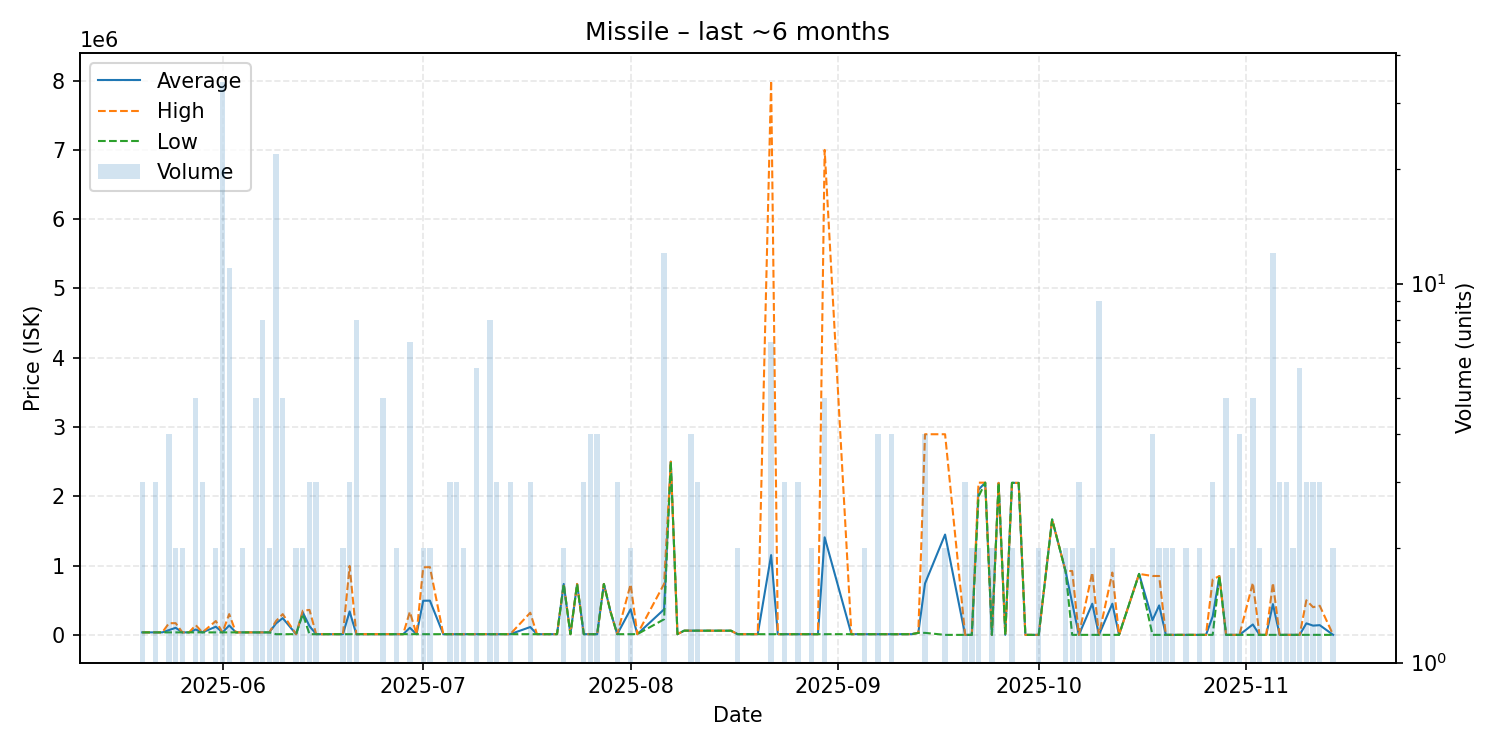

Values plotted in this chart, from the file beside it:
date, average, highest, lowest, order_count, volume
2025-05-20, 36000, 36000, 36000, 3, 3
2025-05-21, 36000, 36000, 36000, 1, 1
2025-05-22, 36000, 36000, 36000, 3, 3
2025-05-23, 36000, 36000, 36000, 1, 1
2025-05-24, 68952, 168700, 36000, 4, 4
2025-05-25, 102400, 168800, 36000, 2, 2
2025-05-26, 36000, 36000, 36000, 2, 2
2025-05-27, 36000, 36000, 36000, 1, 1
2025-05-28, 77604, 140000, 36000, 5, 5
2025-05-29, 36000, 36000, 36000, 2, 3
2025-05-31, 118000, 200000, 36000, 2, 2
2025-06-01, 36001, 36040, 36000, 6, 34
2025-06-02, 135976, 299800, 36000, 8, 11
2025-06-03, 36000, 36000, 36000, 1, 1
2025-06-04, 36000, 36000, 36000, 2, 2
2025-06-06, 36000, 36000, 36000, 4, 5
2025-06-07, 36000, 36000, 36000, 4, 8
2025-06-08, 36000, 36000, 36000, 1, 2
2025-06-09, 165441, 200000, 10000, 7, 22
2025-06-10, 241840, 299900, 10000, 3, 5
2025-06-12, 10000, 10000, 10000, 2, 2
2025-06-13, 324450, 348900, 300000, 2, 2
2025-06-14, 126740, 360100, 10060, 3, 3
2025-06-15, 10060, 10060, 10060, 3, 3
2025-06-16, 10060, 10060, 10060, 1, 1
2025-06-19, 10060, 10060, 10060, 1, 2
2025-06-20, 338340, 994900, 10060, 2, 3
2025-06-21, 10062, 10070, 10060, 2, 8
2025-06-22, 10060, 10060, 10060, 1, 1
2025-06-23, 10060, 10060, 10060, 1, 1
2025-06-25, 10060, 10060, 10060, 3, 5
2025-06-26, 10060, 10060, 10060, 1, 1
2025-06-27, 10060, 10060, 10060, 1, 2
2025-06-28, 10060, 10060, 10060, 1, 1
2025-06-29, 102300, 332900, 10060, 6, 7
2025-06-30, 10060, 10060, 10060, 1, 1
2025-07-01, 492530, 975000, 10060, 2, 2
2025-07-02, 493980, 977900, 10060, 2, 2
2025-07-04, 10060, 10060, 10060, 1, 1
2025-07-05, 10060, 10060, 10060, 2, 3
2025-07-06, 10060, 10060, 10060, 2, 3
2025-07-07, 10060, 10060, 10060, 2, 2
2025-07-08, 10060, 10060, 10060, 1, 1
2025-07-09, 10060, 10060, 10060, 1, 6
2025-07-10, 10060, 10060, 10060, 1, 1
2025-07-11, 10060, 10060, 10060, 2, 8
2025-07-12, 10060, 10060, 10060, 2, 3
2025-07-13, 10060, 10060, 10060, 1, 1
2025-07-14, 10060, 10060, 10060, 2, 3
2025-07-17, 113207, 319500, 10060, 3, 3
2025-07-18, 10060, 10060, 10060, 1, 1
2025-07-19, 10060, 10060, 10060, 1, 1
2025-07-21, 10060, 10060, 10060, 1, 1
2025-07-22, 734750, 734800, 734700, 2, 2
2025-07-23, 10060, 10060, 10060, 1, 1
2025-07-24, 734900, 734900, 734900, 1, 1
2025-07-25, 10060, 10060, 10060, 1, 3
2025-07-26, 10060, 10060, 10060, 4, 4
2025-07-27, 10060, 10060, 10060, 1, 4
2025-07-28, 735000, 735000, 735000, 1, 1
... 81 more rows
